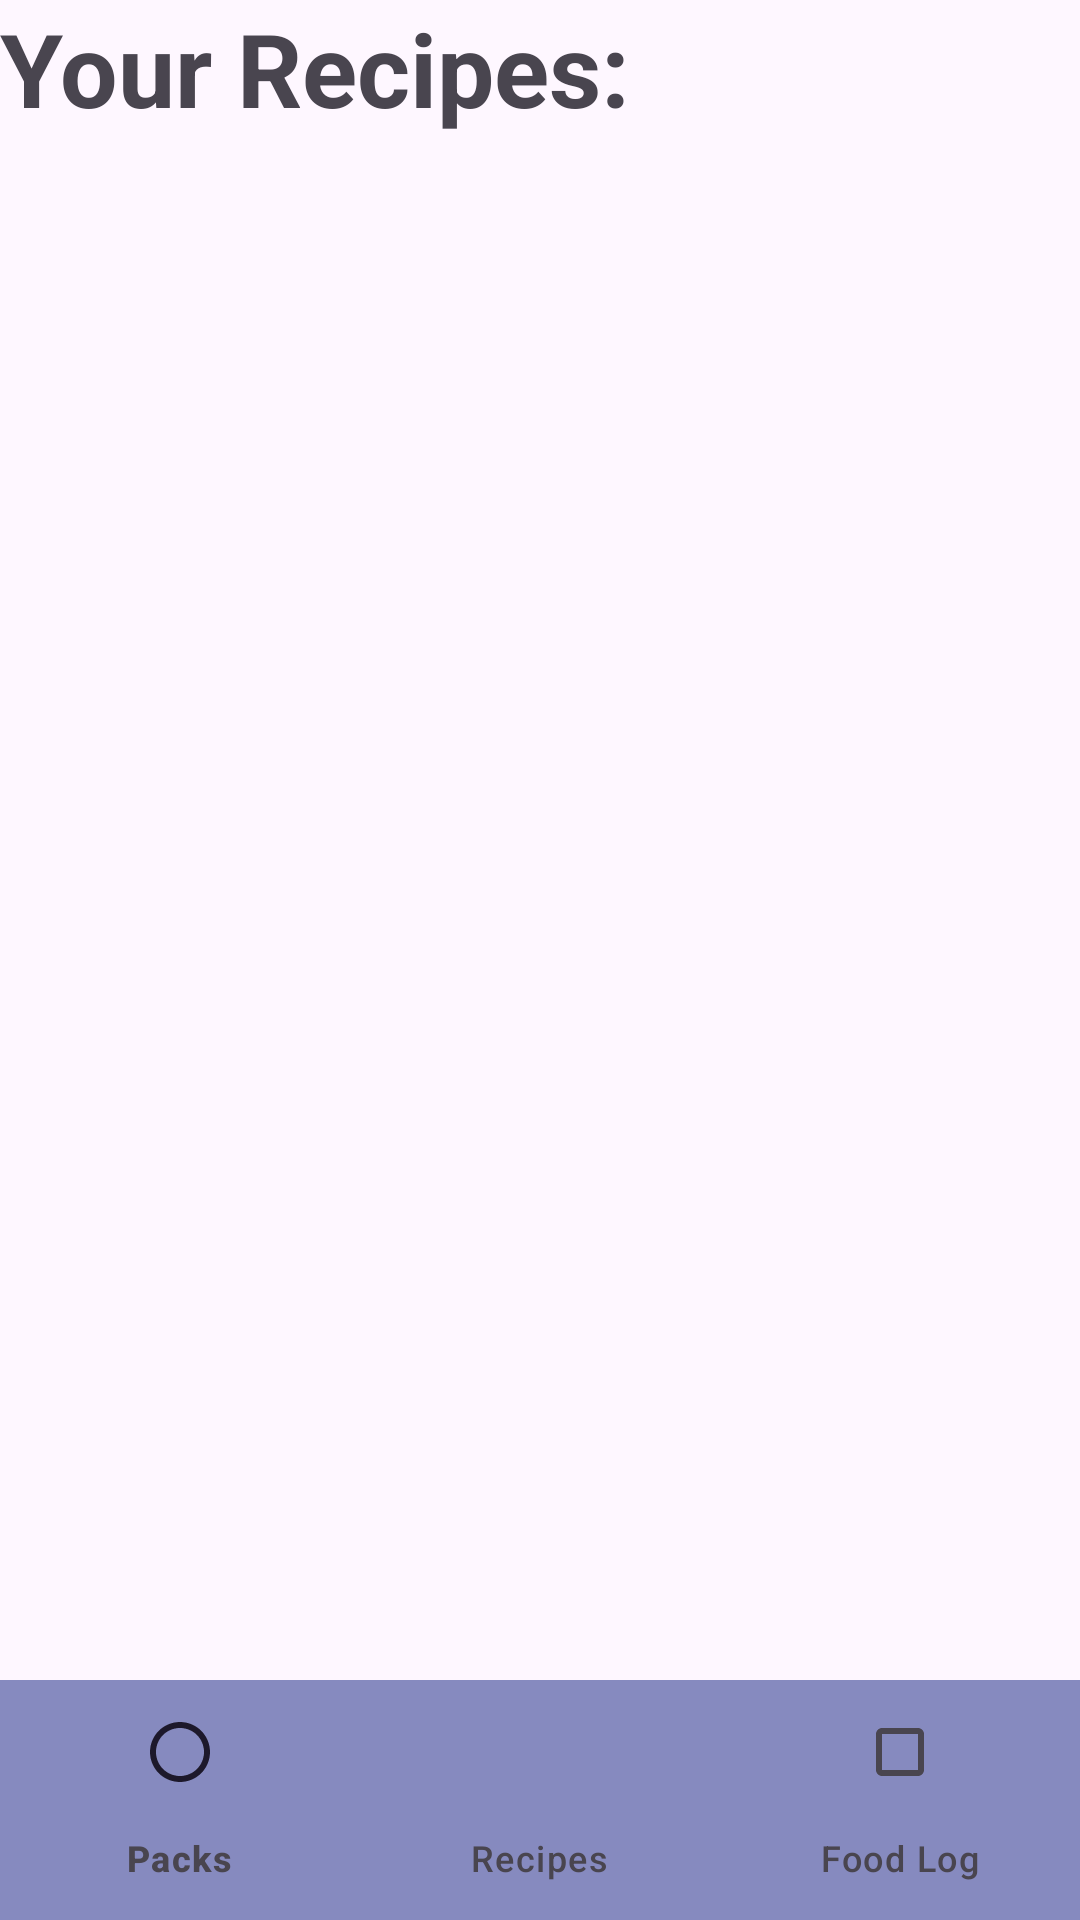

Produce the Android XML layout that renders to this screen, including the resource entries it uses.
<!-- AndroidManifest.xml: application theme Theme.Pokemeal -->
<!-- res/layout/activity_meal_collection.xml -->
<?xml version="1.0" encoding="utf-8"?>
<androidx.constraintlayout.widget.ConstraintLayout xmlns:android="http://schemas.android.com/apk/res/android"
    xmlns:app="http://schemas.android.com/apk/res-auto"
    xmlns:tools="http://schemas.android.com/tools"
    android:id="@+id/collection"
    android:layout_width="match_parent"
    android:layout_height="match_parent"
    tools:context=".MealCollectionActivity">

    <TextView
        android:id="@+id/textView_collection_title"
        android:layout_width="wrap_content"
        android:layout_height="wrap_content"
        android:text="Your Recipes:"
        android:textSize="34sp"
        android:textStyle="bold"
        tools:layout_editor_absoluteX="100dp"
        tools:layout_editor_absoluteY="29dp" />

    <com.google.android.material.bottomnavigation.BottomNavigationView
        android:id="@+id/bottom_navigation"
        android:layout_width="match_parent"
        android:layout_height="0dp"
        android:layout_alignParentBottom="true"
        app:itemBackground="@color/blue"
        app:itemTextColor="@drawable/selector"
        app:layout_constraintBottom_toBottomOf="parent"
        app:menu="@menu/menu_nav" />

    <androidx.recyclerview.widget.RecyclerView
        android:id="@+id/recyclerView_recipeList"
        android:layout_width="409dp"
        android:layout_height="755dp"
        android:layout_marginTop="1dp"
        app:layout_constraintEnd_toEndOf="parent"
        app:layout_constraintHorizontal_bias="0.5"
        app:layout_constraintStart_toStartOf="parent"
        app:layout_constraintTop_toBottomOf="@+id/textView_collection_title" />

</androidx.constraintlayout.widget.ConstraintLayout>
<!-- resources referenced by this layout -->
<resources>
  <color name="blue">#868abf</color>
  <style name="Theme.Pokemeal" parent="Base.Theme.Pokemeal" />
  <style name="Base.Theme.Pokemeal" parent="Theme.Material3.DayNight.NoActionBar">
          
          
      </style>
</resources>
